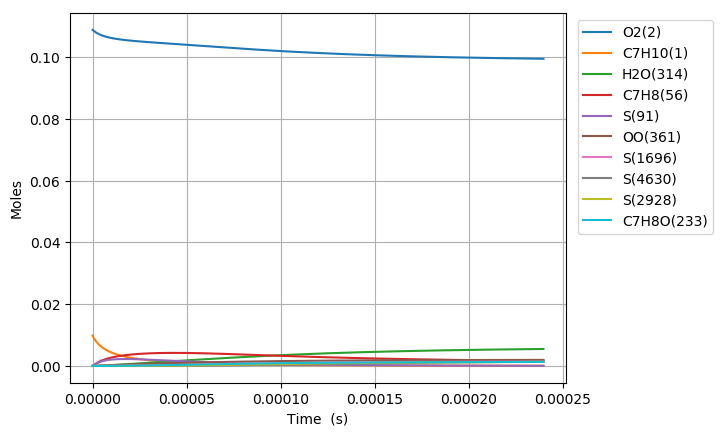

Data behind this chart, as committed beside it:
Time (s), Volume (m^3), N2, Ar, He, Ne, C7H10(1), O2(2), CH4(3), C7H10(22), C7H9(6), C7H11(26), S(72), C7H9O2(62), C7H9O2(61), S(86), S(91), S(127), C7H8(56), S(123), C7H8(208), C7H11O(87), OH(D)(150), S(292)
0.0, 0.002507, 0.8813, 0.0, 0.0, 0.0, 0.00989, 0.1088, 0.001, 0.0, 0.0, 0.0, 0.0, 0.0, 0.0, 0.0, 0.0, 0.0, 0.0, 0.0, 0.0, 0.0, 0.0, 0.0
4.923870299185735e-19, 0.002507, 0.8813, 0.0, 0.0, 0.0, 0.00989, 0.1088, 0.001, 4.7627381174462193e-17, 3.7229498628970147e-16, 3.7229489918308531e-16, 7.4786319013135566e-25, 7.4610292084111432e-25, 5.2688717951865255e-25, 5.8449002406459046e-35, 1.0642569085346033e-39, 8.1785532263560824e-35, 2.9485522016581753e-29, 4.5508910864945701e-40, 2.8398750140854062e-43, 9.3824928571362012e-54, 3.2125540301543633e-48, 1.1346887122511325e-59
1.378683683772006e-18, 0.002507, 0.8813, 0.0, 0.0, 0.0, 0.00989, 0.1088, 0.001, 1.333566672884313e-16, 1.0424259574966055e-15, 1.0424257152892676e-15, 4.5170936487354636e-24, 4.4962381258242291e-24, 3.1823977885265948e-24, 6.9189550012761841e-34, 1.2634858668293038e-38, 9.6226535594047479e-34, 1.7809255246719177e-28, 5.4024558025424836e-39, 3.3714996041203825e-42, 2.0988240812772827e-52, 7.1863488988955067e-47, 4.6823202990552584e-58
3.1512769914788705e-18, 0.002507, 0.8813, 0.0, 0.0, 0.0, 0.00989, 0.1088, 0.001, 3.048152395161182e-16, 2.3826878835332871e-15, 2.3826873378081482e-15, 2.1747861274182777e-23, 2.154400907741594e-23, 1.5321867544464331e-23, 6.7508504114045354e-33, 1.240497968815324e-37, 9.2684330640527366e-33, 8.5743897256547629e-28, 5.3033963125588541e-38, 3.3101582774137366e-41, 4.1469136065602125e-51, 1.4199002766066973e-45, 1.8522753431749916e-56
6.6964636068926e-18, 0.002507, 0.8813, 0.0, 0.0, 0.0, 0.00989, 0.1088, 0.001, 6.4773238397048696e-16, 5.0632116707361502e-15, 5.0632105440719726e-15, 9.4978622100678087e-23, 9.3191597122769523e-23, 6.6914551572009546e-23, 5.8972884464369259e-32, 1.0972064679434661e-36, 7.8961434133725872e-32, 3.7446612171505199e-27, 4.6894304271058245e-37, 2.927797462873844e-40, 7.37917846208538e-50, 2.5266338472534908e-44, 6.6106102664440489e-55
1.3786836837720058e-17, 0.002507, 0.8813, 0.0, 0.0, 0.0, 0.00989, 0.1088, 0.001, 1.333566672875204e-15, 1.042425899059621e-14, 1.0424256801503894e-14, 3.9651703600481862e-22, 3.8175901869782028e-22, 2.7935450073148599e-22, 4.8372899288824072e-31, 9.2226824227125712e-36, 6.1804354418845685e-31, 1.5633223069134697e-26, 3.939456895552902e-36, 2.4609901020036503e-39, 1.2445952418120216e-48, 4.2615288499053399e-43, 2.2335562618453547e-53
2.796758329937497e-17, 0.002507, 0.8813, 0.0, 0.0, 0.0, 0.00989, 0.1088, 0.001, 2.7052352506685563e-15, 2.1146352649111748e-14, 2.1146348695984882e-14, 1.6199013525186168e-21, 1.503007934691115e-21, 1.1412495496748346e-21, 3.7827236048617705e-30, 7.5613137655705442e-35, 4.4507215814390395e-30, 6.3866814253238856e-26, 3.2260525203988335e-35, 2.0176682458350611e-38, 2.0442150690289922e-47, 6.9995471435257982e-42, 7.3433157832596526e-52
5.63290762226848e-17, 0.002507, 0.8813, 0.0, 0.0, 0.0, 0.00989, 0.1088, 0.001, 5.4485724061909351e-15, 4.2590536301757487e-14, 4.25905300034161e-14, 6.5478992994673844e-21, 5.6615544164689227e-21, 4.613074884753067e-21, 2.8032906690220229e-29, 6.1233503492143064e-34, 2.8934436625712712e-29, 2.5815985171397418e-25, 2.6064838826753256e-34, 1.6339598587683544e-37, 3.3136428545902004e-46, 1.1346481499204786e-40, 2.3817034909912801e-50
1.1305206206930448e-16, 0.002507, 0.8813, 0.0, 0.0, 0.0, 0.00989, 0.1088, 0.001, 1.0935246716978386e-14, 8.54788905877296e-14, 8.5478882692160548e-14, 2.6328807339141332e-20, 2.0004822601482718e-20, 1.8548663879322168e-20, 1.9267989314256534e-28, 4.9286089758993153e-33, 1.6638158246090062e-28, 1.0380492402205835e-24, 2.0882395627080426e-33, 1.3151527438403255e-36, 5.3361400677779184e-45, 1.8272882445208731e-39, 7.6724378549959945e-49
2.264980337625438e-16, 0.002507, 0.8813, 0.0, 0.0, 0.0, 0.00989, 0.1088, 0.001, 2.1908595337524061e-14, 1.7125555557317209e-13, 1.71255548365218e-13, 1.0559023127964088e-19, 6.4306902119460916e-20, 7.438597715208586e-20, 1.1935922787796704e-27, 3.9549045668316531e-32, 8.4543006985739469e-28, 4.1630405400515218e-24, 1.6603427950068107e-32, 1.0553268055817038e-35, 8.5644681829876864e-44, 2.9331138463242122e-38, 2.4631139991843599e-47
4.533899771490224e-16, 0.002507, 0.8813, 0.0, 0.0, 0.0, 0.00989, 0.1088, 0.001, 4.3855292574498497e-14, 3.4280874374787713e-13, 3.4280872089393138e-13, 4.2291118582910628e-19, 1.8283632775991563e-19, 2.9791222376118977e-19, 6.539317213384634e-27, 3.1687463883593008e-31, 3.8898511356095394e-27, 1.6673868320772259e-23, 1.3063568864581588e-31, 8.4554501674824713e-35, 1.3721576979187386e-42, 4.7003471847722434e-37, 7.8930273409548764e-46
9.071738639219798e-16, 0.002507, 0.8813, 0.0, 0.0, 0.0, 0.00989, 0.1088, 0.001, 8.774868703197976e-14, 6.8591463501051241e-13, 6.8591443068434476e-13, 1.692742927360526e-18, 4.5760153791315971e-19, 1.1922679599325999e-18, 3.1908617968242909e-26, 2.5369399256484597e-30, 1.6775660304179128e-26, 6.6738870091893106e-23, 1.0094816384111966e-30, 6.7694918615129426e-34, 2.195991026326238e-41, 7.5257755256874086e-36, 2.5264796172077992e-44
1.8147416374678942e-15, 0.002507, 0.8813, 0.0, 0.0, 0.0, 0.00989, 0.1088, 0.001, 1.7553547588107179e-13, 1.372124600644007e-12, 1.3721233092178628e-12, 6.773144995338041e-18, 1.0353272687486223e-18, 4.7693672067017002e-18, 1.4283026451283643e-25, 2.0303487173445827e-29, 6.9743885203085321e-26, 2.6704199695276326e-22, 7.5514370487112369e-30, 5.4176363456101263e-33, 3.5110238807059304e-40, 1.2043254148693691e-34, 8.0790942830156009e-43
3.6298771845597236e-15, 0.002507, 0.8813, 0.0, 0.0, 0.0, 0.00989, 0.1088, 0.001, 3.511090533157741e-13, 2.7445373720964079e-12, 2.7445309022616099e-12, 2.7096737526020757e-17, 2.2024024239176046e-18, 1.9070521832318344e-17, 6.0629709593233749e-25, 1.6246286655260227e-28, 2.8437083015176931e-25, 1.068338680893114e-21, 5.3403931618027108e-29, 4.3349094704756162e-32, 5.6060478630289975e-39, 1.9263907395458023e-33, 2.5800858149481306e-41
5.445012731651553e-15, 0.002507, 0.8813, 0.0, 0.0, 0.0, 0.00989, 0.1088, 0.001, 5.2668263048699469e-13, 4.1169430007536534e-12, 4.1169283314480136e-12, 5.7582952510036852e-17, 3.3706706736398203e-18, 4.0512043758694325e-17, 1.3114515810951158e-24, 4.6457314856931395e-28, 6.0758817943517739e-25, 2.2703237451487533e-21, 1.4267061731378016e-28, 1.2395699195574261e-31, 2.0612480865994634e-38, 7.0890892782263601e-33, 1.1769565065237899e-40
9.075283825835212e-15, 0.002507, 0.8813, 0.0, 0.0, 0.0, 0.00989, 0.1088, 0.001, 8.7782978377550952e-13, 6.8617257440369653e-12, 6.8616825357189615e-12, 1.59204544804121e-16, 5.7074436378839412e-18, 1.1190394331014234e-16, 3.688501109637196e-24, 2.1352464865597224e-27, 1.6875843629747545e-24, 6.2770310120882533e-21, 5.493428365928916e-28, 5.6968717359685601e-31, 1.5799202508970759e-37, 5.4502847155917875e-32, 1.5264185696784414e-39
1.2289633591678606e-14, 0.002507, 0.8813, 0.0, 0.0, 0.0, 0.00989, 0.1088, 0.001, 1.1887458938063622e-12, 9.2920156083674114e-12, 9.2919376132523461e-12, 2.8093310365840156e-16, 7.7764852637923578e-18, 1.9734873342836045e-16, 6.5483026823116958e-24, 4.7377068302208414e-27, 2.9819526734372142e-24, 1.1076560745239728e-20, 1.1125475388520403e-27, 1.2639725197318183e-30, 4.2557365641495524e-37, 1.4700600132186619e-31, 4.8492144299809794e-39
1.5503983357522e-14, 0.002507, 0.8813, 0.0, 0.0, 0.0, 0.00989, 0.1088, 0.001, 1.4996620029575076e-12, 1.1722281755301785e-11, 1.1722158759054892e-11, 4.3658927038700026e-16, 9.8455074812503686e-18, 3.0650681648293855e-16, 1.0214989874921668e-23, 8.9048273710745804e-27, 4.6369517511022935e-24, 1.7213863538801195e-20, 1.9123788733639138e-27, 2.3756226976431171e-30, 9.5102028567940605e-37, 3.2901831843542798e-31, 1.2751428298867115e-38
1.8718333123365396e-14, 0.002507, 0.8813, 0.0, 0.0, 0.0, 0.00989, 0.1088, 0.001, 1.8105781112856389e-12, 1.4152525748531233e-11, 1.4152348160753782e-11, 6.2398568353581401e-16, 1.19145109318491e-17, 4.378147663798392e-16, 1.4636541617564478e-23, 1.4823111504041381e-26, 6.6288050773199115e-24, 2.4602715575710033e-20, 2.9434233801958807e-27, 3.9543287769245988e-30, 1.8155551949498357e-36, 6.2899196020433329e-31, 2.7659504847219848e-38
2.5147032655052185e-14, 0.002507, 0.8813, 0.0, 0.0, 0.0, 0.00989, 0.1088, 0.001, 2.4324103260716043e-12, 1.9012963491621231e-11, 1.90126548282657e-11, 1.070905630166727e-15, 1.6052474991176934e-17, 7.5066531326886721e-16, 2.5195013204560604e-23, 3.1464303434958116e-26, 1.1376478141789392e-23, 4.2224533176224563e-20, 5.5495060645889374e-27, 8.3929373922735304e-30, 4.644803145944177e-36, 1.6126814805351716e-30, 8.4112010313189894e-38
3.157573218673898e-14, 0.002507, 0.8813, 0.0, 0.0, 0.0, 0.00989, 0.1088, 0.001, 3.0542425378105283e-12, 2.3873319513693459e-11, 2.3872843977188437e-11, 1.6353298854864743e-15, 2.0190369464544202e-17, 1.1452226684269057e-15, 3.8548038934174838e-23, 5.7032374557387969e-26, 1.7366744929147368e-23, 6.4479868850958126e-20, 9.0571213930722224e-27, 1.5211793122521691e-29, 9.7722592330773843e-36, 3.3996868227684249e-30, 2.0272218838564753e-37
3.800443171842577e-14, 0.002507, 0.8813, 0.0, 0.0, 0.0, 0.00989, 0.1088, 0.001, 3.6760747462988373e-12, 2.8733588599816118e-11, 2.8732907762167278e-11, 2.325102850236514e-15, 2.432818990663195e-17, 1.626700814198273e-15, 5.4882178795867849e-23, 9.4134182712995092e-26, 2.4678899464819218e-23, 9.1678219395948036e-20, 1.3544063723245617e-26, 2.5105452341517908e-29, 1.8389378160474855e-35, 6.410352007257918e-30, 4.3061969909351058e-37
5.0861830781799347e-14, 0.002507, 0.8813, 0.0, 0.0, 0.0, 0.00989, 0.1088, 0.001, 4.9197391533417351e-12, 3.8453862651677702e-11, 3.845265226518222e-11, 4.0876691674797138e-15, 3.2603605917754134e-17, 2.853731163655593e-15, 9.665966671096375e-23, 2.1639180786113058e-25, 4.3319235764421221e-23, 1.6118007706248485e-19, 2.5535959834780806e-26, 5.7699501089816185e-29, 5.5022476641848368e-35, 1.9288768530632694e-29, 1.7045052886249575e-36
7.65766289085465e-14, 0.002507, 0.8813, 0.0, 0.0, 0.0, 0.00989, 0.1088, 0.001, 7.4070679277993891e-12, 5.7893366397522411e-11, 5.7890613355471929e-11, 9.1405318269454358e-15, 4.9153548725524484e-17, 6.3519649311018516e-15, 2.16547984847832e-22, 7.3011494049722804e-25, 9.647964871886397e-23, 3.6043941716442439e-19, 6.1486732790103815e-26, 1.9459561308542056e-28, 2.8300998903249782e-34, 1.0059949205733214e-28, 1.4106503478189112e-35
9.971994722261895e-14, 0.002507, 0.8813, 0.0, 0.0, 0.0, 0.00989, 0.1088, 0.001, 9.6456637796015933e-12, 7.5387737729975068e-11, 7.5383035458554232e-11, 1.5430774530783485e-14, 6.404749081033706e-17, 1.0682203284815631e-14, 3.6589255017309949e-22, 1.5788562642777268e-24, 1.6229721061115279e-22, 6.0851258400069403e-19, 1.0739851088959514e-25, 4.2067204911451191e-28, 7.6137048035364613e-34, 2.7292802514124053e-28, 4.6802425518392213e-35
1.2286326553669139e-13, 0.002507, 0.8813, 0.0, 0.0, 0.0, 0.00989, 0.1088, 0.001, 1.1884259588571059e-11, 9.2881003148925013e-11, 9.2873806678689309e-11, 2.3371699459836901e-14, 7.8940491269406759e-17, 1.6118155375242941e-14, 5.5449457679563169e-22, 2.9124644980774214e-24, 2.4493042076655215e-22, 9.2170736577645354e-19, 1.659970310097778e-25, 7.7574835605140283e-28, 1.6721606630607692e-33, 6.045069251198657e-28, 1.225665629305758e-34
1.4600658385076383e-13, 0.002507, 0.8813, 0.0, 0.0, 0.0, 0.00989, 0.1088, 0.001, 1.4122855354708001e-11, 1.1037317492475802e-10, 1.1036292734458924e-10, 3.2962977909104221e-14, 9.3832560550333682e-17, 2.2647550811564732e-14, 7.8234624726657343e-22, 4.8364606314270216e-24, 3.4419267159468146e-22, 1.3000198696007701e-18, 2.3714106171860947e-25, 1.2878006375165632e-27, 3.2010296229030169e-33, 1.1665263195203232e-27, 2.7099484329643922e-34
1.6914990216483628e-13, 0.002507, 0.8813, 0.0, 0.0, 0.0, 0.00989, 0.1088, 0.001, 1.6361451078012434e-11, 1.2786426572584084e-10, 1.2785039779200038e-10, 4.4204274138672152e-14, 1.0872370943957673e-16, 3.0257721220927832e-14, 1.0494395768288043e-21, 7.4611471505996467e-24, 4.598913030110302e-22, 1.7434463670663952e-18, 3.2068472847922538e-25, 1.9860384881892154e-27, 5.573063881785754e-33, 2.0468694438626468e-27, 5.3424341601939002e-34
2.1543653879298118e-13, 0.002507, 0.8813, 0.0, 0.0, 0.0, 0.00989, 0.1088, 0.001, 2.0838642396124243e-11, 1.6284324917728749e-10, 1.62820389253412e-10, 7.163569790753306e-14, 1.3850328416523336e-16, 4.867561340726649e-14, 1.7013221501882927e-21, 1.5209533870259766e-23, 7.3991679330960408e-22, 2.8256275365794519e-18, 5.2445805519721258e-25, 4.0459748436837968e-27, 1.3813559675568063e-32, 5.1504999216953023e-27, 1.628503222147653e-33
2.6172317542112605e-13, 0.002507, 0.8813, 0.0, 0.0, 0.0, 0.00989, 0.1088, 0.001, 2.5315833542907411e-11, 1.9781805245156843e-10, 1.9778378378071057e-10, 1.0566325303416342e-13, 1.6827929969548874e-16, 7.1272883586043442e-14, 2.5100776622235094e-21, 2.7042410796845517e-23, 1.0835020893210168e-21, 4.1682205120016211e-18, 7.7618408360625718e-25, 7.1891906941310362e-27, 2.8701519425103861e-32, 1.0854711328078403e-26, 3.9927625902623777e-33
3.0800981204927094e-13, 0.002507, 0.8813, 0.0, 0.0, 0.0, 0.00989, 0.1088, 0.001, 2.9793024518362937e-11, 2.3278877778561266e-10, 2.3274058424512307e-10, 1.4628406834798152e-13, 1.9805184307957882e-16, 9.7947294781652404e-14, 3.4756378291265485e-21, 4.3895927807833691e-23, 1.4890923753961966e-21, 5.7711938304115435e-18, 1.0746926668642284e-24, 1.1662318374140041e-26, 5.3112668200710061e-32, 2.0369345843632859e-26, 8.5210869576568948e-33
3.5429644867741583e-13, 0.002507, 0.8813, 0.0, 0.0, 0.0, 0.00989, 0.1088, 0.001, 3.4270215322491803e-11, 2.6775552285154222e-10, 2.6769079346982713e-10, 1.9349532072605949e-13, 2.2782099748002534e-16, 1.2860117482730759e-13, 4.5979355097860713e-21, 6.669227531418183e-23, 1.9552022573076936e-21, 7.6345173054503243e-18, 1.4188657521905968e-24, 1.7707600151024464e-26, 9.0380685746490762e-32, 3.5153031640324353e-26, 1.6483819980197337e-32
4.0058308530556073e-13, 0.002507, 0.8813, 0.0, 0.0, 0.0, 0.00989, 0.1088, 0.001, 3.8747405955294931e-11, 3.0271837990725127e-10, 3.0263441419835418e-10, 2.4729426668906733e-13, 2.5758684144947461e-16, 1.6314226578619265e-13, 5.8769054572199652e-21, 9.633016721324191e-23, 2.4804286802109936e-21, 9.7581623906010516e-18, 1.8076472906030082e-24, 2.5560398240131912e-26, 1.4418587093092035e-31, 5.6882833757132198e-26, 2.956683921439269e-32
4.644498007492586e-13, 0.002507, 0.8813, 0.0, 0.0, 0.0, 0.00989, 0.1088, 0.001, 4.4925073376018218e-11, 3.5095422416188294e-10, 3.5083912255804184e-10, 3.323374519715995e-13, 2.9865272436579802e-16, 2.1701985706458982e-13, 7.8987510269753512e-21, 1.5010999652123115e-22, 3.2996960485760836e-21, 1.3115742679962732e-17, 2.4154461266078166e-24, 3.9794894521832974e-26, 2.5293938765120972e-31, 1.0178118287033828e-25, 6.008188409532603e-32
5.283165161929564e-13, 0.002507, 0.8813, 0.0, 0.0, 0.0, 0.00989, 0.1088, 0.001, 5.1102740470562689e-11, 3.9918306566481035e-10, 3.9903129960502608e-10, 4.2991042215202036e-13, 3.3971264481663004e-16, 2.7789867807749073e-13, 1.0218587050724919e-20, 2.2098030931077209e-22, 4.2254378259280379e-21, 1.696881887090323e-17, 3.1036002009286813e-24, 5.8530646865112103e-26, 4.1192812037978629e-31, 1.6902786020762021e-25, 1.1149110039965216e-31
5.921832316366543e-13, 0.002507, 0.8813, 0.0, 0.0, 0.0, 0.00989, 0.1088, 0.001, 5.7280407238930187e-11, 4.474051270731119e-10, 4.4721095250748878e-10, 5.4000600917686122e-13, 3.8076679238256273e-16, 3.4555607163834849e-13, 1.2836243053753809e-20, 3.113136615590829e-22, 5.2542678510862629e-21, 2.1317322359464262e-17, 3.8695608339983744e-24, 8.2383484991376747e-26, 6.3319949573617286e-31, 2.648547874657422e-25, 1.9263472217476125e-31
6.560499470803521e-13, 0.002507, 0.8813, 0.0, 0.0, 0.0, 0.00989, 0.1088, 0.001, 6.3458073681122397e-11, 4.956206259965907e-10, 4.9537808847984621e-10, 6.6261699875710069e-13, 4.2181535234659053e-16, 4.1977442783716267e-13, 1.5751547461747048e-20, 4.2350558896007443e-22, 6.3828767216407579e-21, 2.6161186088962433e-17, 4.7108370339431657e-24, 1.1197327241122459e-25, 9.2960049921074428e-31, 3.9617524418969523e-25, 3.142021467676245e-31
7.1991666252405e-13, 0.002507, 0.8813, 0.0, 0.0, 0.0, 0.00989, 0.1088, 0.001, 6.9635739797140896e-11, 5.4382977187685315e-10, 5.4353271470618718e-10, 7.9773620692843353e-13, 4.6285850303673195e-16, 5.0034430496266072e-13, 1.8964329421589341e-20, 5.5995140190371113e-22, 7.6080792568061266e-21, 3.1500345582445342e-17, 5.6250311272893582e-24, 1.4791750107684007e-25, 1.3146485611561037e-30, 5.7059827913151573e-25, 4.8904750720553903e-31
7.837833779677478e-13, 0.002507, 0.8813, 0.0, 0.0, 0.0, 0.00989, 0.1088, 0.001, 7.581340558698714e-11, 5.9203276845961858e-10, 5.9167483839225272e-10, 9.4535642807230518e-13, 5.0389641793151285e-16, 5.8706195719279227e-13, 2.2474417565171655e-20, 7.2306154785929399e-22, 8.9267768986420822e-21, 3.733473810926544e-17, 6.6098108102095444e-24, 1.9083559605205658e-25, 1.8024707028859073e-30, 7.9638230695686884e-25, 7.3212725535822781e-31
8.476500934114456e-13, 0.002507, 0.8813, 0.0, 0.0, 0.0, 0.00989, 0.1088, 0.001, 8.1991071050662393e-11, 6.4022981159718387e-10, 6.398044667056353e-10, 1.1054704947158499e-12, 5.4492926378887891e-16, 6.7973153213048171e-13, 2.6281641431587305e-20, 9.1524371317690776e-22, 1.0335991132085262e-20, 4.3664303441419288e-17, 7.6629343364104475e-24, 2.4134396515931478e-25, 2.4076671223056118e-30, 1.0824251305431751e-24, 1.060739827545736e-30
9.115168088551435e-13, 0.002507, 0.8813, 0.0, 0.0, 0.0, 0.00989, 0.1088, 0.001, 8.8168736188167897e-11, 6.8842109188712363e-10, 6.879216068349619e-10, 1.2780712183514124e-12, 5.8595720289220722e-16, 7.7816243210297526e-13, 3.038583005966845e-20, 1.1389205503644056e-21, 1.1832823355699911e-20, 5.0488982971871455e-17, 8.7822198594392471e-24, 3.0006092825613686e-25, 3.1452972396424252e-30, 1.4382296860959556e-24, 1.4944419327660226e-30
9.753835242988413e-13, 0.002507, 0.8813, 0.0, 0.0, 0.0, 0.00989, 0.1088, 0.001, 9.4346400999504764e-11, 7.3660679279688333e-10, 7.3602626593711219e-10, 1.4631514422154171e-12, 6.2698039145370352e-16, 8.8217118956846816e-13, 3.4786813243203062e-20, 1.3965139443327473e-21, 1.3414483402783535e-20, 5.7808720360532673e-17, 9.9655669528492598e-24, 3.6760234437900162e-25, 4.0307643107619887e-30, 1.8738887720556691e-24, 2.0552453916838947e-30
1e-12, 0.002507, 0.8813, 0.0, 0.0, 0.0, 0.00989, 0.1088, 0.001, 9.6727489945441503e-11, 7.5517780304160928e-10, 7.5456416053834626e-10, 1.5378183362674977e-12, 6.4279093346851724e-16, 9.2371100968254335e-13, 3.6562313988876236e-20, 1.5053721109507211e-21, 1.4046180403103004e-20, 6.0762171892267614e-17, 1.04383388442151e-23, 3.9612241248466803e-25, 4.414862347139292e-30, 2.0653734551057111e-24, 2.3104355303348448e-30
1.0392502397425391e-12, 0.002507, 0.8813, 0.0, 0.0, 0.0, 0.00989, 0.1088, 0.001, 1.0052406548467398e-10, 7.8478709297018224e-10, 7.8411845119209434e-10, 1.6607039864153498e-12, 6.6799898157921127e-16, 9.9157916071381476e-13, 3.9484420225913268e-20, 1.690461422881871e-21, 1.5078254465697481e-20, 6.5623460754714654e-17, 1.1210930762530091e-23, 4.4458617137522561e-25, 5.0798369959758365e-30, 2.4000665930294981e-24, 2.7675432505741018e-30
1.103116955186237e-12, 0.002507, 0.8813, 0.0, 0.0, 0.0, 0.00989, 0.1088, 0.001, 1.0670172964367649e-10, 8.3296216443659861e-10, 8.3219816975095339e-10, 1.8707217000198177e-12, 7.0901311974316344e-16, 1.1062143158694563e-12, 4.447848094029101e-20, 2.0232005789930118e-21, 1.6821520324422097e-20, 7.3933151403310334e-17, 1.2516342323025956e-23, 5.3162813913455731e-25, 6.308542012667332e-30, 3.0279772389212076e-24, 3.6582762832174842e-30
1.1669836706299348e-12, 0.002507, 0.8813, 0.0, 0.0, 0.0, 0.00989, 0.1088, 0.001, 1.1287939347651315e-10, 8.8113217463775042e-10, 8.8026542878596771e-10, 2.0931974108629511e-12, 7.5002294851232456e-16, 1.2259092133273185e-12, 4.9768824813818282e-20, 2.3971840516534492e-21, 1.8641734532463914e-20, 8.2737740968549653e-17, 1.3879884709462612e-23, 6.2934591908428846e-25, 7.7332021715716136e-30, 3.7693759619925411e-24, 4.7568715869090034e-30
1.2308503860736326e-12, 0.002507, 0.8813, 0.0, 0.0, 0.0, 0.00989, 0.1088, 0.001, 1.1905705698318474e-10, 9.292972848126228e-10, 9.2832023544106839e-10, 2.3281239751252256e-12, 7.9102860517233811e-16, 1.3505026140152804e-12, 5.5355281948125861e-20, 2.8148646919785962e-21, 2.0536444972757723e-20, 9.2037180083284831e-17, 1.5299711879612263e-23, 7.3835500579806063e-25, 9.3703324475286699e-30, 4.6365298858192413e-24, 6.0953765261475341e-30
1.3585838169610283e-12, 0.002507, 0.8813, 0.0, 0.0, 0.0, 0.00989, 0.1088, 0.001, 1.3141238301803554e-10, 1.0256134277527291e-09, 1.0243925202549886e-09, 2.8353010208876639e-12, 8.7302793233793315e-16, 1.6137622555424139e-12, 6.7415854794537686e-20, 3.7911924489759139e-21, 2.4539885017793874e-20, 1.1212041639386028e-16, 1.8301093909319382e-23, 9.9271561481370668e-25, 1.3349163609974265e-29, 6.7996692941927925e-24, 9.6332767193134372e-30
1.4735439047596845e-12, 0.002507, 0.8813, 0.0, 0.0, 0.0, 0.00989, 0.1088, 0.001, 1.4253217533392337e-10, 1.1122827176343521e-09, 1.1108150611733466e-09, 3.334270556728653e-12, 9.4681435180017852e-16, 1.8659294877272097e-12, 7.9281371926391455e-20, 4.8441332380419959e-21, 2.8374652322766992e-20, 1.3188724995443987e-16, 2.1177440847636419e-23, 1.2664395606674143e-24, 1.7826513583185866e-29, 9.3097179872779938e-24, 1.4013018393817324e-29
1.5885039925583407e-12, 0.002507, 0.8813, 0.0, 0.0, 0.0, 0.00989, 0.1088, 0.001, 1.5365196659304587e-10, 1.1989384185062746e-09, 1.197197367472596e-09, 3.8734697675218962e-12, 1.0205892009529973e-15, 2.1316807936706903e-12, 9.2103654014767713e-20, 6.0771922417173694e-21, 3.241600565333385e-20, 1.5325669730860822e-16, 2.4209970941014565e-23, 1.5863270060434532e-24, 2.3257572618649587e-29, 1.2440086659789042e-23, 1.9789033430731363e-29
1.703464080356997e-12, 0.002507, 0.8813, 0.0, 0.0, 0.0, 0.00989, 0.1088, 0.001, 1.6477175679540576e-10, 1.2855813017338773e-09, 1.2835394807460378e-09, 4.4528570605828797e-12, 1.0943531365697243e-15, 2.410244807559089e-12, 1.0588171187884441e-19, 7.5049662545954721e-21, 3.6652214110459628e-20, 1.7622852349986986e-16, 2.7389853882942979e-23, 1.9559684037223809e-24, 2.9744442198716191e-29, 1.6279030920481258e-23, 2.724490190265628e-29
1.8184241681556532e-12, 0.002507, 0.8813, 0.0, 0.0, 0.0, 0.00989, 0.1088, 0.001, 1.758915459410054e-10, 1.3722120956633013e-09, 1.3698414425547729e-09, 5.0723908754214886e-12, 1.168106778802755e-15, 2.7008931828377916e-12, 1.2061455710346143e-19, 9.1421328345346585e-21, 4.1072201030205183e-20, 2.0080250706859825e-16, 3.0708752765095316e-23, 2.3789535531311705e-24, 3.7390328840827272e-29, 2.0919025320641814e-23, 3.6693234174569021e-29
1.9333842559543094e-12, 0.002507, 0.8813, 0.0, 0.0, 0.0, 0.00989, 0.1088, 0.001, 1.8701133402984673e-10, 1.4588314866752226e-09, 1.4561032943994783e-09, 5.7320297119648012e-12, 1.2418507120609653e-15, 3.0029395384383171e-12, 1.3630120271034053e-19, 1.1003441714127408e-20, 4.5665527957986406e-20, 2.2697843975163102e-16, 3.415880996298879e-23, 2.8588692765243551e-24, 4.6299427004528538e-29, 2.6456554246374605e-23, 4.8475938614955748e-29
2.0483443437529654e-12, 0.002507, 0.8813, 0.0, 0.0, 0.0, 0.00989, 0.1088, 0.001, 1.9813112106193154e-10, 1.5454401214317073e-09, 1.5423250777236744e-09, 6.4317321272914015e-12, 1.3155854869542822e-15, 3.315737211921639e-12, 1.5294066308040344e-19, 1.3103715618101582e-20, 5.0422360478479553e-20, 2.5475612577572926e-16, 3.7732623754825295e-23, 3.3992997118321506e-24, 5.6576833475677472e-29, 3.2991905019535669e-23, 6.2964436512929789e-29
2.1633044315516214e-12, 0.002507, 0.8813, 0.0, 0.0, 0.0, 0.00989, 0.1088, 0.001, 2.0925090703726119e-10, 1.6320386099407369e-09, 1.6285068339319091e-09, 7.1714567174465909e-12, 1.389311622856121e-15, 3.6386761949517586e-12, 1.7053195352131404e-19, 1.5457855515612775e-20, 5.5333421610419813e-20, 2.8413538087967601e-16, 4.142321052283712e-23, 4.0038278492781747e-24, 6.8328460205672948e-29, 4.0628937505748578e-23, 8.0559902093085206e-29
2.2782645193502775e-12, 0.002507, 0.8813, 0.0, 0.0, 0.0, 0.00989, 0.1088, 0.001, 2.2037069195583706e-10, 1.7186275279865829e-09, 1.714648604395929e-09, 7.951162111274665e-12, 1.4630296100316772e-15, 3.9711807029212538e-12, 1.8907409012076502e-19, 1.8080842286927028e-20, 6.0389954845583142e-20, 3.151160315473378e-16, 4.5223979643929353e-23, 4.6760360679521732e-24, 8.1660960223862327e-29, 4.9474870348393707e-23, 1.016935015142901e-28
2.3932246071489335e-12, 0.002507, 0.8813, 0.0, 0.0, 0.0, 0.00989, 0.1088, 0.001, 2.3149047581766022e-10, 1.8052074187616168e-09, 1.8007504304461881e-09, 8.7708069789074434e-12, 1.5367399109518082e-15, 4.3127075431394746e-12, 2.0856608994839425e-19, 2.0987734015707084e-20, 6.5583699332241411e-20, 3.4769791450587335e-16, 4.9128712470140839e-23, 5.4195054512740721e-24, 9.6681680712370077e-29, 5.9640089865359157e-23, 1.2682660949396407e-28
2.5081846949475895e-12, 0.002507, 0.8813, 0.0, 0.0, 0.0, 0.00989, 0.1088, 0.001, 2.4261025862273159e-10, 1.891778794397597e-09, 1.886812353364651e-09, 9.6303500389639535e-12, 1.6104429617218006e-15, 4.6627445835450667e-12, 2.2900697122694973e-19, 2.4193663668792069e-20, 7.0906866587438333e-20, 3.8188087625403117e-16, 5.3131547712111106e-23, 6.2378152068997701e-24, 1.1349863554582937e-28, 7.1237973542515412e-23, 1.5645099471651597e-28
2.738104870544902e-12, 0.002507, 0.8813, 0.0, 0.0, 0.0, 0.00989, 0.1088, 0.001, 2.6484982106262237e-10, 2.0648979053492082e-09, 2.0588166547345418e-09, 1.146896581031332e-11, 1.7578289347482891e-15, 5.3864441669785503e-12, 2.7273145577237235e-19, 3.1563554851086904e-20, 8.1912496753619864e-20, 4.5504946721203181e-16, 6.1409714434865743e-23, 8.113266959120338e-24, 1.5295650048422549e-28, 9.9199202649170092e-23, 2.3129366917235755e-28
2.9680250461422144e-12, 0.002507, 0.8813, 0.0, 0.0, 0.0, 0.00989, 0.1088, 0.001, 2.8708937927551465e-10, 2.2379884046610717e-09, 2.2306618378923018e-09, 1.3466680043236198e-11, 1.905190546511652e-15, 6.1387356314494283e-12, 3.2023971020534068e-19, 4.031310094568446e-20, 9.3352951050838795e-20, 5.3462075046565381e-16, 7.0017914352304161e-23, 1.0330996492487489e-23, 2.0091112919502774e-28, 1.3431914881288244e-22, 3.3077021028153172e-28
... 942 more rows
